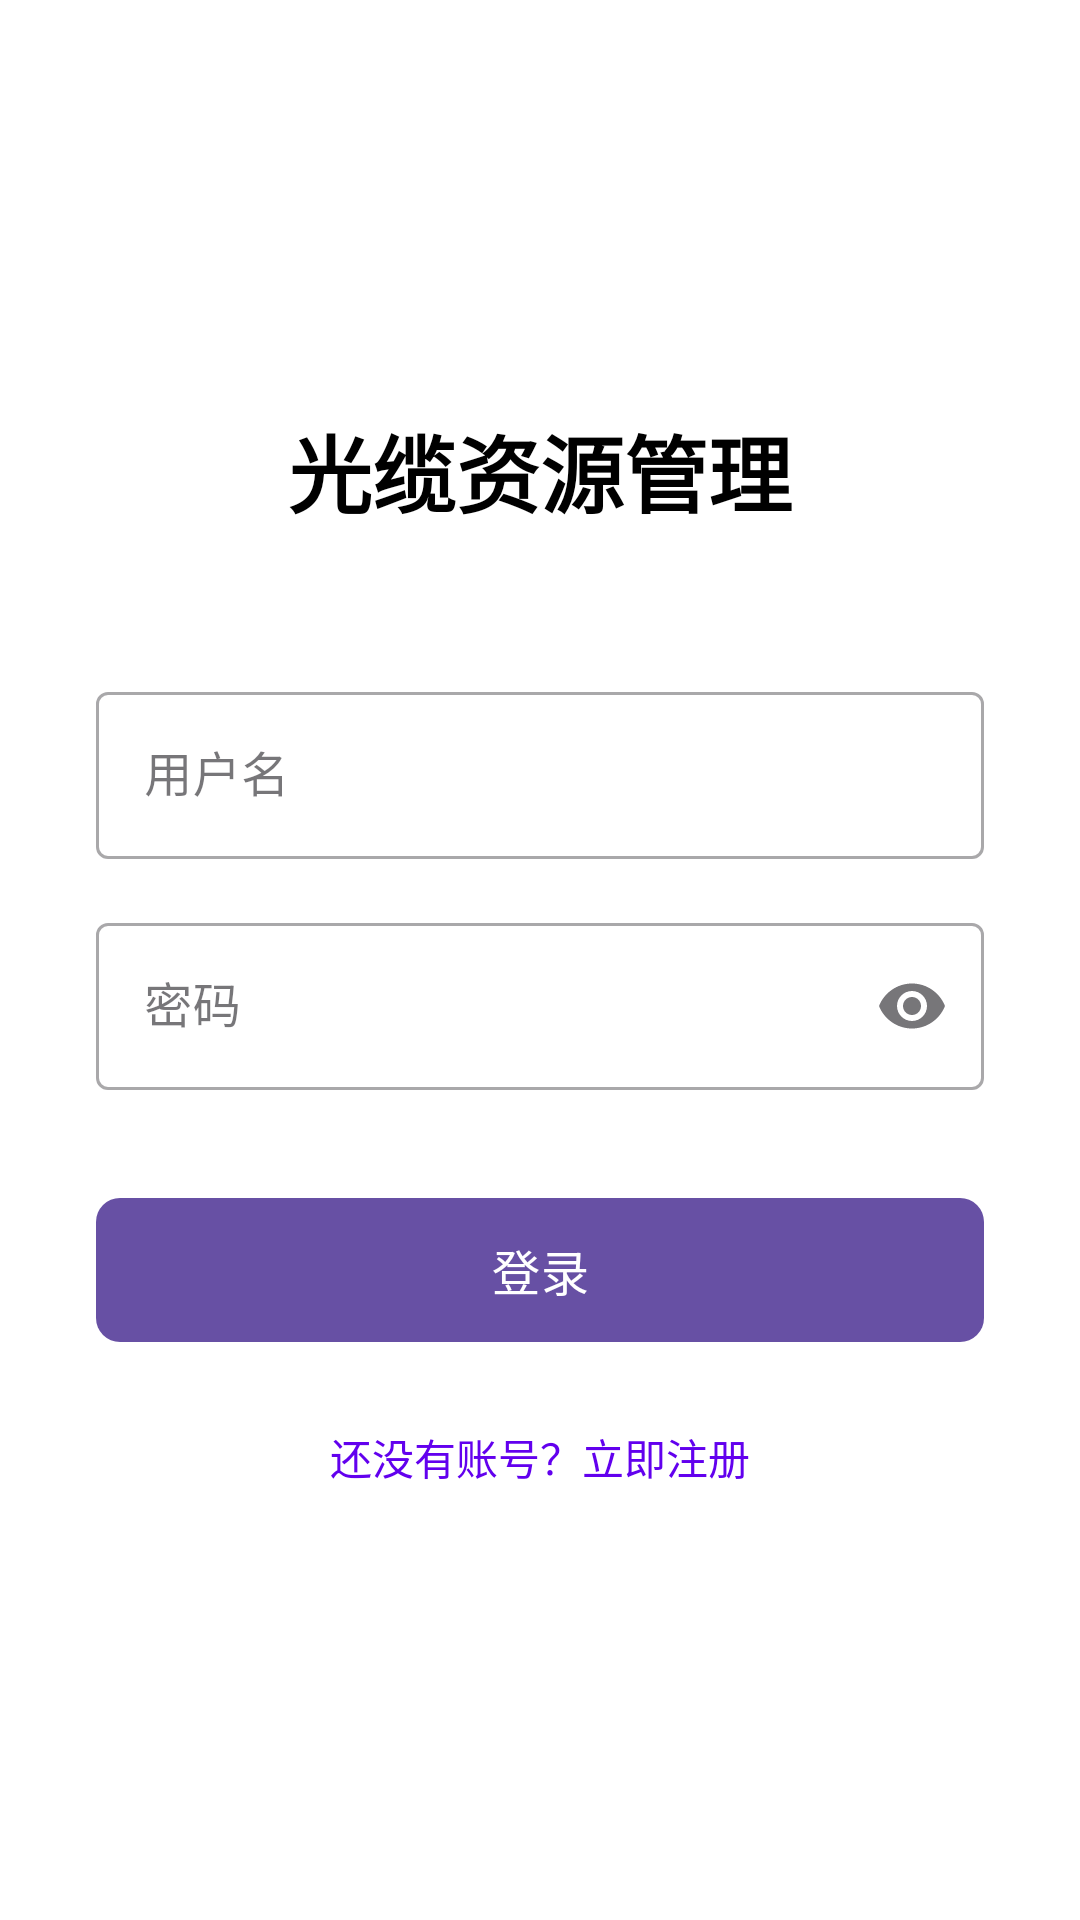

The Android layout XML behind this screen, and the referenced resources:
<!-- AndroidManifest.xml: activity theme Theme.Optical_Manage -->
<!-- res/layout/activity_login.xml -->
<?xml version="1.0" encoding="utf-8"?>
<androidx.constraintlayout.widget.ConstraintLayout xmlns:android="http://schemas.android.com/apk/res/android"
    xmlns:app="http://schemas.android.com/apk/res-auto"
    android:layout_width="match_parent"
    android:layout_height="match_parent"
    android:background="@color/white"
    android:padding="32dp">

    <TextView
        android:id="@+id/tvTitle"
        android:layout_width="wrap_content"
        android:layout_height="wrap_content"
        android:text="光缆资源管理"
        android:textColor="@color/black"
        android:textSize="28sp"
        android:textStyle="bold"
        app:layout_constraintBottom_toTopOf="@id/tilUsername"
        app:layout_constraintEnd_toEndOf="parent"
        app:layout_constraintStart_toStartOf="parent"
        app:layout_constraintTop_toTopOf="parent"
        app:layout_constraintVertical_chainStyle="packed" />

    <com.google.android.material.textfield.TextInputLayout
        android:id="@+id/tilUsername"
        style="@style/Widget.MaterialComponents.TextInputLayout.OutlinedBox"
        android:layout_width="0dp"
        android:layout_height="wrap_content"
        android:layout_marginTop="48dp"
        android:hint="用户名"
        app:layout_constraintBottom_toTopOf="@id/tilPassword"
        app:layout_constraintEnd_toEndOf="parent"
        app:layout_constraintStart_toStartOf="parent"
        app:layout_constraintTop_toBottomOf="@id/tvTitle">

        <com.google.android.material.textfield.TextInputEditText
            android:id="@+id/etUsername"
            android:layout_width="match_parent"
            android:layout_height="wrap_content"
            android:inputType="text"
            android:maxLines="1" />

    </com.google.android.material.textfield.TextInputLayout>

    <com.google.android.material.textfield.TextInputLayout
        android:id="@+id/tilPassword"
        style="@style/Widget.MaterialComponents.TextInputLayout.OutlinedBox"
        android:layout_width="0dp"
        android:layout_height="wrap_content"
        android:layout_marginTop="16dp"
        android:hint="密码"
        app:endIconMode="password_toggle"
        app:layout_constraintBottom_toTopOf="@id/btnLogin"
        app:layout_constraintEnd_toEndOf="parent"
        app:layout_constraintStart_toStartOf="parent"
        app:layout_constraintTop_toBottomOf="@id/tilUsername">

        <com.google.android.material.textfield.TextInputEditText
            android:id="@+id/etPassword"
            android:layout_width="match_parent"
            android:layout_height="wrap_content"
            android:inputType="textPassword"
            android:maxLines="1" />

    </com.google.android.material.textfield.TextInputLayout>

    <com.google.android.material.button.MaterialButton
        android:id="@+id/btnLogin"
        android:layout_width="0dp"
        android:layout_height="56dp"
        android:layout_marginTop="32dp"
        android:text="登录"
        android:textSize="16sp"
        app:cornerRadius="8dp"
        app:layout_constraintBottom_toTopOf="@id/tvRegister"
        app:layout_constraintEnd_toEndOf="parent"
        app:layout_constraintStart_toStartOf="parent"
        app:layout_constraintTop_toBottomOf="@id/tilPassword" />

    <TextView
        android:id="@+id/tvRegister"
        android:layout_width="wrap_content"
        android:layout_height="wrap_content"
        android:layout_marginTop="16dp"
        android:padding="8dp"
        android:text="还没有账号？立即注册"
        android:textColor="@color/purple_500"
        android:textSize="14sp"
        app:layout_constraintBottom_toBottomOf="parent"
        app:layout_constraintEnd_toEndOf="parent"
        app:layout_constraintStart_toStartOf="parent"
        app:layout_constraintTop_toBottomOf="@id/btnLogin" />

    <ProgressBar
        android:id="@+id/progressBar"
        android:layout_width="wrap_content"
        android:layout_height="wrap_content"
        android:visibility="gone"
        app:layout_constraintBottom_toBottomOf="parent"
        app:layout_constraintEnd_toEndOf="parent"
        app:layout_constraintStart_toStartOf="parent"
        app:layout_constraintTop_toTopOf="parent" />

</androidx.constraintlayout.widget.ConstraintLayout>
<!-- resources referenced by this layout -->
<resources>
  <style name="Theme.Optical_Manage" parent="Base.Theme.Optical_Manage" />
  <style name="Base.Theme.Optical_Manage" parent="Theme.Material3.DayNight.NoActionBar">
          
          
      </style>
  <!-- not gathered from this repository: default colours our renderer supplied (Android Studio template values) -->
  <color name="purple_500">#FF6200EE</color>
  <color name="black">#FF000000</color>
  <color name="white">#FFFFFFFF</color>
</resources>
